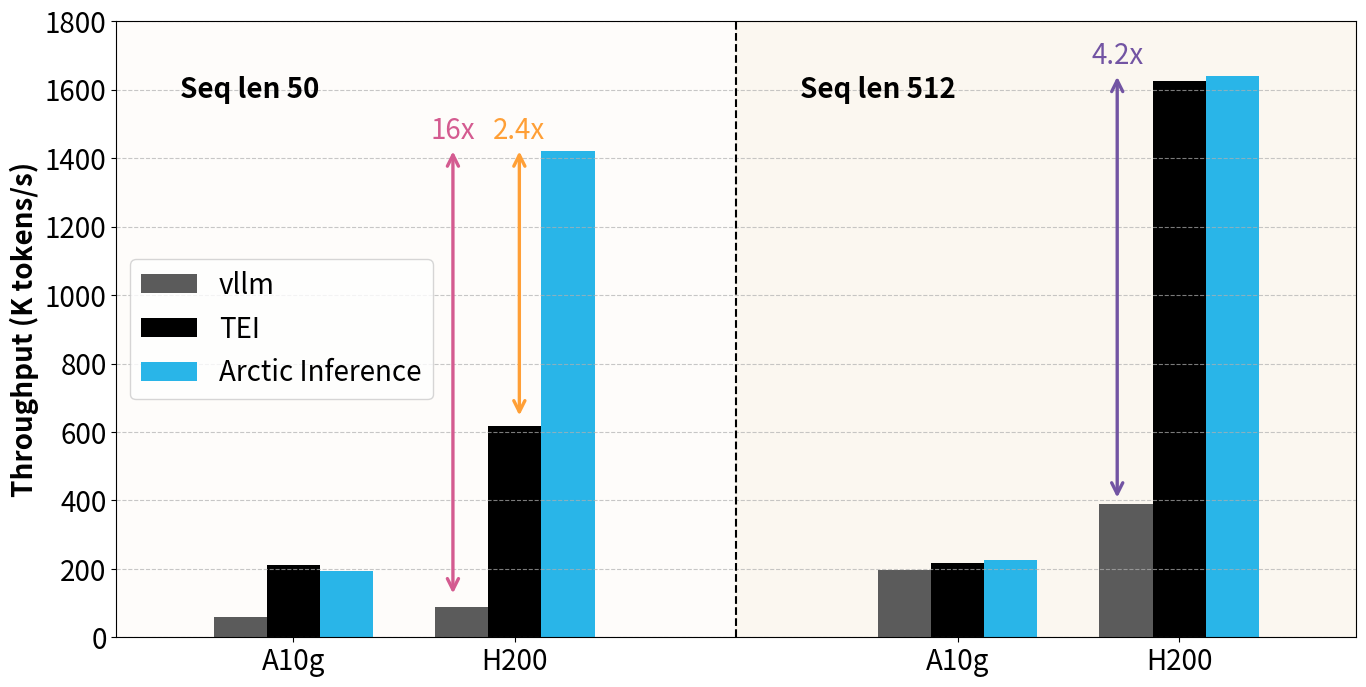
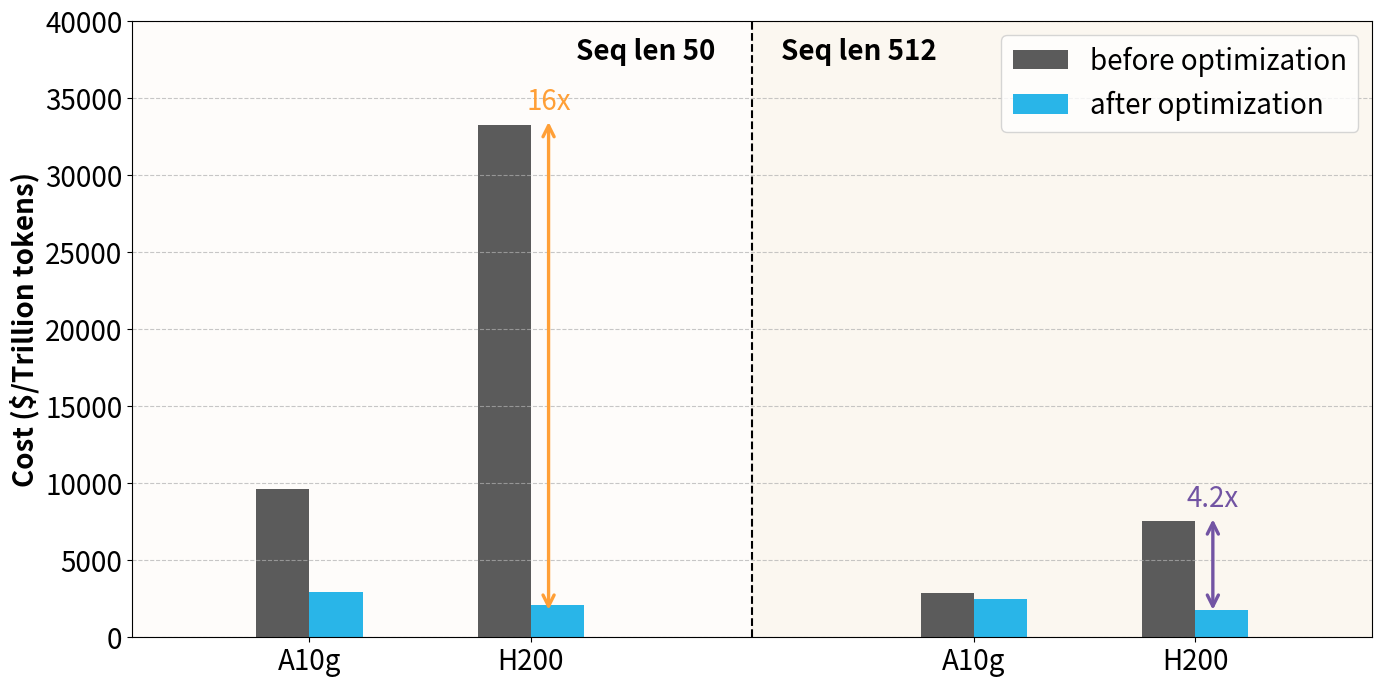

Recreate these plots in Python, in order.
import matplotlib.pyplot as plt
import numpy as np

plt.rcParams.update({"font.size": 20})
# plt.style.use("ggplot")

all_gpus = ["A10g", "L4", "L40S", "H200"]
systems = ["vllm", "TEI", "Arctic Inference"]
length_group_labels = ["50", "512"]

throughput_data_by_length = {
    "512": {  # Data for length 512
        "vllm": [195.71, 167.91, 380.69, 389.16],
        "TEI": [218.21, 190.99, 607.53, 1624.11],
        "Arctic Inference": [226.14, 173.96, 591.75, 1640.5],
    },
    "50": {  # Data for length 50
        "vllm": [59.02, 83.97, 82.84, 88.45],
        "TEI": [210.2, 196.43, 576.81, 618.82],
        "Arctic Inference": [194.32, 174.90, 558.67, 1419.65],
    },
}
# USD per second AWS on demand price
cost_per_gpu = {
    "H200": 10.60 / 3600,
    "L4": 1.67 / 3600,
    "A10g": 2.04 / 3600,
    "L40S": 3.77 / 3600,
    "T4": 0.98 / 3600,
}
# remove GPUs
GPUs_to_remove = set(["L4", "L40S"])
gpus = [gpu for gpu in all_gpus if gpu not in GPUs_to_remove]
for seq_len in length_group_labels:
    for sys in systems:
        # Create a new list excluding the GPUs to remove
        filtered_data = []
        for i_gpu, gpu in enumerate(all_gpus):  # Original GPU list
            if gpu not in GPUs_to_remove:
                print(f"keeping {i_gpu} {gpu} from {sys} {seq_len}")
                filtered_data.append(throughput_data_by_length[seq_len][sys][i_gpu])
        throughput_data_by_length[seq_len][sys] = filtered_data

cost_data_by_length = {}
for length_label in length_group_labels:
    cost_data_by_length[length_label] = {}
    for sys in systems:
        cost_data_by_length[length_label][sys] = []
        for i_gpu, gpu_name in enumerate(gpus):
            throughput = throughput_data_by_length[length_label][sys][i_gpu]
            cost_per_trillion_tokens = cost_per_gpu[gpu_name] / (
                throughput / 1000 / 1000 / 1000
            )
            cost_data_by_length[length_label][sys].append(cost_per_trillion_tokens)
            # print(
            #     f"{sys} {gpu_name} {length_label} {cost_per_billion_tokens} {throughput}"
            # )

for seq_len in length_group_labels:
    for i_gpu in [0, 1]:
        print(
            "{}, {}, {}".format(
                cost_data_by_length[seq_len]["vllm"][i_gpu],
                cost_data_by_length[seq_len]["TEI"][i_gpu],
                cost_data_by_length[seq_len]["Arctic Inference"][i_gpu],
            )
        )

bar_width = 0.24

colors = [
    "#5B5B5B",
    "#000000",
    "#29B5E8",
    "#D45B90",  # 16x
    "#FF9F36",
    "#7254A3",
]


def plot_throughput(data_dict, figname):
    n_gpus = len(gpus)
    n_systems = len(systems)
    n_length_groups = len(length_group_labels)

    # --- Calculate X-axis positions and labels ---
    # Each primary group on the x-axis will be a (Length, GPU) combination
    n_primary_x_groups = n_length_groups * n_gpus
    x_indices = np.arange(n_primary_x_groups)  # Centers for each (Length, GPU) cluster
    x_indices = []
    for i in range(n_length_groups):
        for j in range(n_gpus):
            x_indices.append(i * (n_gpus + 1) + j)

    xtick_labels = []
    for length_label in length_group_labels:
        for gpu_name in gpus:
            xtick_labels.append(f"{gpu_name}")

    fig, ax = plt.subplots(figsize=(16, 8))  # Wider figure for more groups

    legend_handles = {}  # To store unique handles for the legend (systems only)
    current_primary_x_group_idx = 0

    for length_label in length_group_labels:
        data_for_current_length = data_dict[length_label]
        for i_gpu, gpu_name in enumerate(gpus):
            # Center of the current (Length, GPU) primary group
            group_center_x = x_indices[current_primary_x_group_idx]

            for i_sys, sys_name in enumerate(systems):
                # Calculate offset for this sys's bar from the group_center_x
                # This centers the n_systems bars around group_center_x
                bar_offset = (i_sys - (n_systems - 1) / 2.0) * bar_width
                bar_x_position = group_center_x + bar_offset

                value = data_for_current_length[sys_name][i_gpu]

                # Add legend label only once per sys
                label_for_legend = None
                if sys_name not in legend_handles:
                    label_for_legend = sys_name

                bar_container = ax.bar(
                    bar_x_position,
                    value,
                    bar_width,
                    label=label_for_legend,
                    color=colors[i_sys],
                )
                if label_for_legend:  # Store one bar patch for the legend
                    legend_handles[sys_name] = bar_container[0]

            current_primary_x_group_idx += 1

    line_x = (x_indices[n_gpus - 1] + x_indices[n_gpus]) / 2
    shift = 0.8
    plt.axvline(x=line_x, color="black", linestyle="--")
    # Add light gray background to the left side of the plot
    ax.axvspan(xmin=-shift, xmax=line_x, color="#FEFBF6", alpha=0.5, zorder=-1)
    # Add a different color to the right side of the plot
    ax.axvspan(
        xmin=line_x, xmax=x_indices[-1] + shift, color="#F8F0E3", alpha=0.5, zorder=-1
    )

    # --- Setup Axes and Legend ---
    ax.set_ylabel("Throughput (K tokens/s)", fontweight="bold")
    plt.text(
        x=-0.2,
        y=1600,
        s="Seq len 50",
        ha="center",
        va="center",
        fontweight="bold",
    )
    plt.text(
        x=line_x + 0.64,
        y=1600,
        s="Seq len 512",
        ha="center",
        va="center",
        fontweight="bold",
    )

    ax.annotate(
        "16x",
        xy=(0.72, 120),  # Lower point
        xytext=(0.72, 1480),  # Upper point
        textcoords="data",
        xycoords="data",
        arrowprops=dict(
            arrowstyle="<->",
            color=colors[3],
            lw=2.4,
            connectionstyle="arc3,rad=0",  # Force straight line with rad=0
        ),
        horizontalalignment="center",  # Position text to the right of arrow
        verticalalignment="center",  # Center text vertically
        color=colors[3],  # Text color matching the arrow
    )

    ax.annotate(
        "2.4x",
        xy=(1.02, 640),  # Lower point
        xytext=(1.02, 1480),  # Upper point
        textcoords="data",
        xycoords="data",
        arrowprops=dict(
            arrowstyle="<->",
            color=colors[4],
            lw=2.4,
            connectionstyle="arc3,rad=0",  # Force straight line with rad=0
        ),
        horizontalalignment="center",  # Position text to the right of arrow
        verticalalignment="center",  # Center text vertically
        color=colors[4],  # Text color matching the arrow
    )

    ax.annotate(
        "4.2x",
        xy=(3.72, 400),  # Lower point
        xytext=(3.72, 1698),  # Upper point
        textcoords="data",
        xycoords="data",
        arrowprops=dict(
            arrowstyle="<->",
            color=colors[5],
            lw=2.4,
            connectionstyle="arc3,rad=0",  # Force straight line with rad=0
        ),
        horizontalalignment="center",  # Position text to the right of arrow
        verticalalignment="center",  # Center text vertically
        color=colors[5],  # Text color matching the arrow
    )

    plt.ylim(0, 1800)
    ax.set_xticks(x_indices)
    ax.set_xticklabels(xtick_labels, rotation=0, ha="center")
    ax.tick_params(axis="y")
    ax.set_xlim(-shift, x_indices[-1] + shift)
    ax.legend(
        legend_handles.values(),
        legend_handles.keys(),
        # title="System",
    )
    ax.grid(axis="y", linestyle="--", alpha=0.7)
    # plt.tight_layout(pad=2.5)  # Adjust padding

    plt.savefig(figname, dpi=300)
    plt.clf()
    plt.close()


def plot_cost(data_dict, figname):
    systems = ["before optimization", "after optimization"]
    n_gpus = len(gpus)
    n_systems = len(systems)
    n_length_groups = len(length_group_labels)

    # --- Calculate X-axis positions and labels ---
    # Each primary group on the x-axis will be a (Length, GPU) combination
    n_primary_x_groups = n_length_groups * n_gpus
    x_indices = np.arange(n_primary_x_groups)  # Centers for each (Length, GPU) cluster
    x_indices = []
    for i in range(n_length_groups):
        for j in range(n_gpus):
            x_indices.append(i * (n_gpus + 1) + j)

    xtick_labels = []
    for length_label in length_group_labels:
        for gpu_name in gpus:
            xtick_labels.append(f"{gpu_name}")

    fig, ax = plt.subplots(figsize=(16, 8))  # Wider figure for more groups

    legend_handles = {}  # To store unique handles for the legend (systems only)
    current_primary_x_group_idx = 0
    colors = ["#5B5B5B", "#29B5E8",     "#D45B90",  # 16x
    "#FF9F36",
    "#7254A3"
]

    for length_label in length_group_labels:
        data_for_current_length = data_dict[length_label]
        for i_gpu, gpu_name in enumerate(gpus):
            # Center of the current (Length, GPU) primary group
            group_center_x = x_indices[current_primary_x_group_idx]

            for i_sys, sys_name in enumerate(systems):
                # Calculate offset for this sys's bar from the group_center_x
                # This centers the n_systems bars around group_center_x
                bar_offset = (i_sys - (n_systems - 1) / 2.0) * bar_width
                bar_x_position = group_center_x + bar_offset

                if sys_name == "before optimization":
                    value = data_for_current_length["vllm"][i_gpu]
                else:
                    value = data_for_current_length["Arctic Inference"][i_gpu]

                # Add legend label only once per sys
                label_for_legend = None
                if sys_name not in legend_handles:
                    label_for_legend = sys_name

                bar_container = ax.bar(
                    bar_x_position,
                    value,
                    bar_width,
                    label=label_for_legend,
                    color=colors[i_sys],
                )
                if label_for_legend:  # Store one bar patch for the legend
                    legend_handles[sys_name] = bar_container[0]

            current_primary_x_group_idx += 1

    line_x = (x_indices[n_gpus - 1] + x_indices[n_gpus]) / 2
    shift = 0.8
    plt.axvline(x=line_x, color="black", linestyle="--")
    # Add light gray background to the left side of the plot
    ax.axvspan(xmin=-shift, xmax=line_x, color="#FEFBF6", alpha=0.5, zorder=-1)
    # Add a different color to the right side of the plot
    ax.axvspan(
        xmin=line_x, xmax=x_indices[-1] + shift, color="#F8F0E3", alpha=0.5, zorder=-1
    )

    # --- Setup Axes and Legend ---
    ax.set_ylabel("Cost ($/Trillion tokens)", fontweight="bold")
    plt.text(
        x=line_x - 0.48,
        y=38 * 1000,
        s="Seq len 50",
        ha="center",
        va="center",
        fontweight="bold",
    )
    plt.text(
        x=line_x + 0.48,
        y=38 * 1000,
        s="Seq len 512",
        ha="center",
        va="center",
        fontweight="bold",
    )

    ax.annotate(
        "16x",
        xy=(1.08, 1600),  # Upper point
        xytext=(1.08, 34800),  # Lower point
        textcoords="data",
        xycoords="data",
        arrowprops=dict(
            arrowstyle="<->",
            color=colors[3],
            lw=2.4,
            connectionstyle="arc3,rad=0",  # Force straight line with rad=0
        ),
        horizontalalignment="center",  # Position text to the right of arrow
        verticalalignment="center",  # Center text vertically
        color=colors[3],  # Text color matching the arrow
    )

    ax.annotate(
        "4.2x",
        xy=(4.08, 1600),  # Lower point
        xytext=(4.08, 9000),  # Upper point
        textcoords="data",
        xycoords="data",
        arrowprops=dict(
            arrowstyle="<->",
            color=colors[4],
            lw=2.4,
            connectionstyle="arc3,rad=0",  # Force straight line with rad=0
        ),
        horizontalalignment="center",  # Position text to the right of arrow
        verticalalignment="center",  # Center text vertically
        color=colors[4],  # Text color matching the arrow
    )
    plt.ylim(0, 40000)

    ax.set_xticks(x_indices)
    ax.set_xticklabels(xtick_labels, rotation=0, ha="center")
    ax.tick_params(axis="y")
    ax.set_xlim(-shift, x_indices[-1] + shift)
    ax.legend(
        legend_handles.values(),
        legend_handles.keys(),
        # title="System",
    )
    ax.grid(axis="y", linestyle="--", alpha=0.7)
    # plt.tight_layout(pad=2.5)  # Adjust padding

    plt.savefig(figname, dpi=300)
    plt.clf()
    plt.close()


if __name__ == "__main__":
    plot_throughput(throughput_data_by_length, "embedding_throughput.png")
    plot_cost(cost_data_by_length, "embedding_cost.png")
